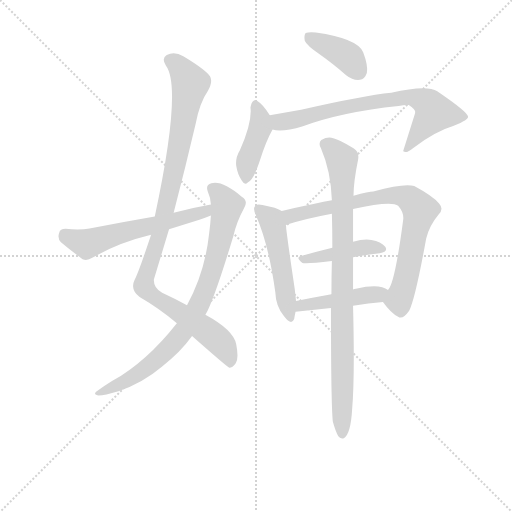
t = 0.00 s
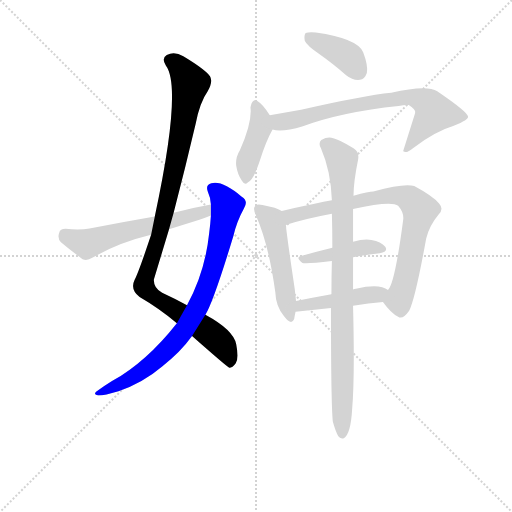
t = 1.72 s
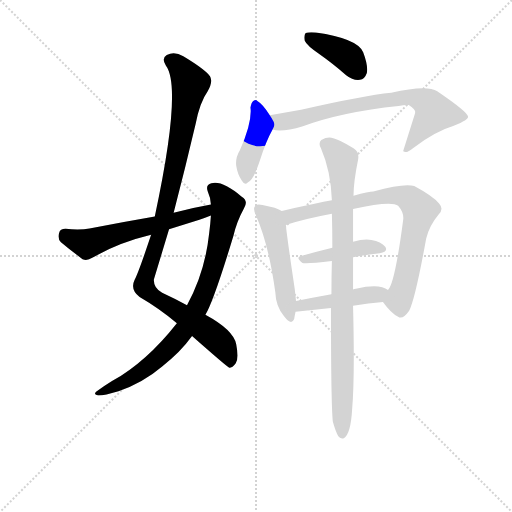
t = 3.44 s
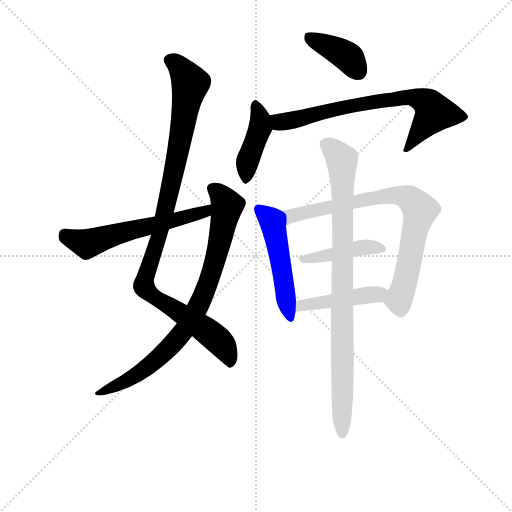
t = 5.16 s
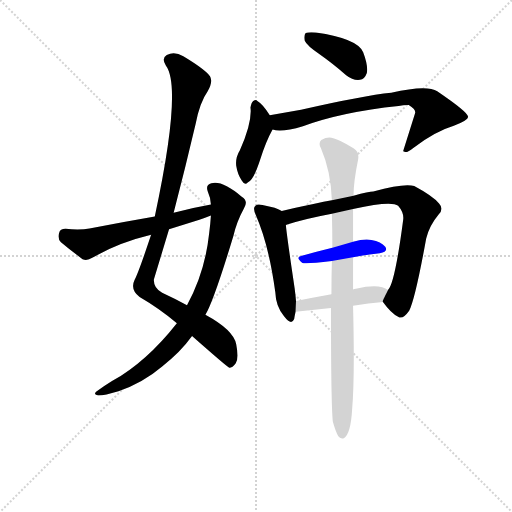
t = 6.88 s
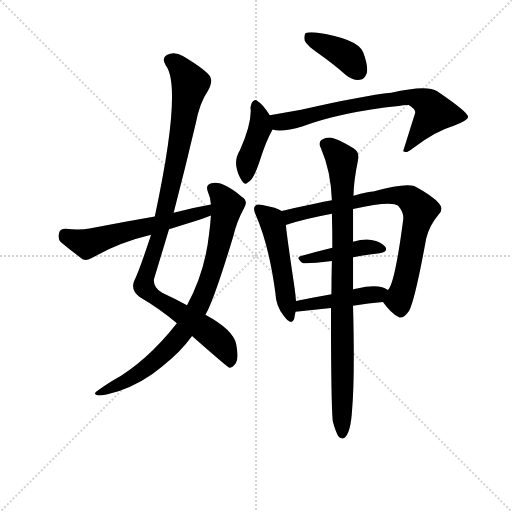
t = 8.60 s

The animated SVG that drew these frames (rendered in a browser with its animation timeline set to each time). Animation: 11 CSS @keyframes rules; one cycle of 8.60 s.

<svg version="1.1" viewBox="0 0 1024 1024" xmlns="http://www.w3.org/2000/svg">
  <g stroke="lightgray" stroke-dasharray="1,1" stroke-width="1" transform="scale(4, 4)">
    <line x1="0" y1="0" x2="256" y2="256"></line>
    <line x1="256" y1="0" x2="0" y2="256"></line>
    <line x1="128" y1="0" x2="128" y2="256"></line>
    <line x1="0" y1="128" x2="256" y2="128"></line>
  </g>
<g transform="scale(0.92, -0.92) translate(60, -900)">
   <style type="text/css">
    @keyframes keyframes0 {
      from {
       stroke: blue;
       stroke-dashoffset: 1037;
       stroke-width: 128;
       }
       77% {
       animation-timing-function: step-end;
       stroke: blue;
       stroke-dashoffset: 0;
       stroke-width: 128;
       }
       to {
       stroke: black;
       stroke-width: 1024;
       }
       }
       #make-me-a-hanzi-animation-0 {
         animation: keyframes0 1.093913s both;
         animation-delay: 0.000000s;
         animation-timing-function: linear;
       }
    @keyframes keyframes1 {
      from {
       stroke: blue;
       stroke-dashoffset: 827;
       stroke-width: 128;
       }
       73% {
       animation-timing-function: step-end;
       stroke: blue;
       stroke-dashoffset: 0;
       stroke-width: 128;
       }
       to {
       stroke: black;
       stroke-width: 1024;
       }
       }
       #make-me-a-hanzi-animation-1 {
         animation: keyframes1 0.923014s both;
         animation-delay: 1.093913s;
         animation-timing-function: linear;
       }
    @keyframes keyframes2 {
      from {
       stroke: blue;
       stroke-dashoffset: 587;
       stroke-width: 128;
       }
       66% {
       animation-timing-function: step-end;
       stroke: blue;
       stroke-dashoffset: 0;
       stroke-width: 128;
       }
       to {
       stroke: black;
       stroke-width: 1024;
       }
       }
       #make-me-a-hanzi-animation-2 {
         animation: keyframes2 0.727702s both;
         animation-delay: 2.016927s;
         animation-timing-function: linear;
       }
    @keyframes keyframes3 {
      from {
       stroke: blue;
       stroke-dashoffset: 392;
       stroke-width: 128;
       }
       56% {
       animation-timing-function: step-end;
       stroke: blue;
       stroke-dashoffset: 0;
       stroke-width: 128;
       }
       to {
       stroke: black;
       stroke-width: 1024;
       }
       }
       #make-me-a-hanzi-animation-3 {
         animation: keyframes3 0.569010s both;
         animation-delay: 2.744629s;
         animation-timing-function: linear;
       }
    @keyframes keyframes4 {
      from {
       stroke: blue;
       stroke-dashoffset: 418;
       stroke-width: 128;
       }
       58% {
       animation-timing-function: step-end;
       stroke: blue;
       stroke-dashoffset: 0;
       stroke-width: 128;
       }
       to {
       stroke: black;
       stroke-width: 1024;
       }
       }
       #make-me-a-hanzi-animation-4 {
         animation: keyframes4 0.590169s both;
         animation-delay: 3.313639s;
         animation-timing-function: linear;
       }
    @keyframes keyframes5 {
      from {
       stroke: blue;
       stroke-dashoffset: 728;
       stroke-width: 128;
       }
       70% {
       animation-timing-function: step-end;
       stroke: blue;
       stroke-dashoffset: 0;
       stroke-width: 128;
       }
       to {
       stroke: black;
       stroke-width: 1024;
       }
       }
       #make-me-a-hanzi-animation-5 {
         animation: keyframes5 0.842448s both;
         animation-delay: 3.903809s;
         animation-timing-function: linear;
       }
    @keyframes keyframes6 {
      from {
       stroke: blue;
       stroke-dashoffset: 503;
       stroke-width: 128;
       }
       62% {
       animation-timing-function: step-end;
       stroke: blue;
       stroke-dashoffset: 0;
       stroke-width: 128;
       }
       to {
       stroke: black;
       stroke-width: 1024;
       }
       }
       #make-me-a-hanzi-animation-6 {
         animation: keyframes6 0.659342s both;
         animation-delay: 4.746257s;
         animation-timing-function: linear;
       }
    @keyframes keyframes7 {
      from {
       stroke: blue;
       stroke-dashoffset: 782;
       stroke-width: 128;
       }
       72% {
       animation-timing-function: step-end;
       stroke: blue;
       stroke-dashoffset: 0;
       stroke-width: 128;
       }
       to {
       stroke: black;
       stroke-width: 1024;
       }
       }
       #make-me-a-hanzi-animation-7 {
         animation: keyframes7 0.886393s both;
         animation-delay: 5.405599s;
         animation-timing-function: linear;
       }
    @keyframes keyframes8 {
      from {
       stroke: blue;
       stroke-dashoffset: 427;
       stroke-width: 128;
       }
       58% {
       animation-timing-function: step-end;
       stroke: blue;
       stroke-dashoffset: 0;
       stroke-width: 128;
       }
       to {
       stroke: black;
       stroke-width: 1024;
       }
       }
       #make-me-a-hanzi-animation-8 {
         animation: keyframes8 0.597493s both;
         animation-delay: 6.291992s;
         animation-timing-function: linear;
       }
    @keyframes keyframes9 {
      from {
       stroke: blue;
       stroke-dashoffset: 449;
       stroke-width: 128;
       }
       59% {
       animation-timing-function: step-end;
       stroke: blue;
       stroke-dashoffset: 0;
       stroke-width: 128;
       }
       to {
       stroke: black;
       stroke-width: 1024;
       }
       }
       #make-me-a-hanzi-animation-9 {
         animation: keyframes9 0.615397s both;
         animation-delay: 6.889486s;
         animation-timing-function: linear;
       }
    @keyframes keyframes10 {
      from {
       stroke: blue;
       stroke-dashoffset: 902;
       stroke-width: 128;
       }
       75% {
       animation-timing-function: step-end;
       stroke: blue;
       stroke-dashoffset: 0;
       stroke-width: 128;
       }
       to {
       stroke: black;
       stroke-width: 1024;
       }
       }
       #make-me-a-hanzi-animation-10 {
         animation: keyframes10 0.984049s both;
         animation-delay: 7.504883s;
         animation-timing-function: linear;
       }
</style>
<path d="M 357.5 169.5 Q 433.5 102.5 438.5 100.5 Q 445.5 100.5 452.5 110.5 Q 459.5 120.5 453.5 151.5 Q 447.5 182.5 386.5 215.5 L 346.5 236.5 Q 322.5 249.5 292.5 263.5 Q 273.5 273.5 274.5 292.5 L 307.5 401.5 L 317.5 437.5 Q 342.5 533.5 365.5 631.5 Q 374.5 677.5 391.5 701.5 Q 403.5 722.5 396.5 734.5 Q 383.5 750.5 338.5 777.5 Q 319.5 789.5 302.5 780.5 Q 290.5 773.5 300.5 757.5 Q 336.5 709.5 276.5 429.5 L 268.5 389.5 Q 240.5 305.5 232.5 291.5 Q 222.5 270.5 243.5 254.5 Q 286.5 229.5 324.5 197.5 L 357.5 169.5 Z" fill="lightgray"></path> 
<path d="M 324.5 197.5 Q 258.5 113.5 183.5 71.5 Q 167.5 61.5 153.5 51.5 Q 140.5 44.5 151.5 40.5 Q 164.5 39.5 197.5 49.5 Q 251.5 68.5 292.5 103.5 Q 332.5 134.5 357.5 169.5 L 386.5 215.5 Q 404.5 245.5 447.5 387.5 Q 454.5 418.5 470.5 447.5 Q 480.5 463.5 465.5 472.5 Q 422.5 508.5 399.5 501.5 Q 386.5 498.5 391.5 484.5 Q 397.5 471.5 398.5 455.5 L 398.5 431.5 Q 397.5 413.5 394.5 391.5 Q 385.5 307.5 346.5 236.5 L 324.5 197.5 Z" fill="lightgray"></path> 
<path d="M 398.5 455.5 Q 358.5 448.5 317.5 437.5 L 276.5 429.5 Q 207.5 417.5 134.5 403.5 Q 115.5 399.5 82.5 402.5 Q 70.5 402.5 68.5 393.5 Q 64.5 381.5 72.5 373.5 Q 91.5 357.5 119.5 336.5 Q 129.5 332.5 140.5 339.5 Q 197.5 372.5 268.5 389.5 L 307.5 401.5 L 373.5 422.5 Q 386.5 426.5 398.5 431.5 C 426.5 442.5 428.5 460.5 398.5 455.5 Z" fill="lightgray"></path> 
<path d="M 635.5 781.5 Q 662.5 762.5 692.5 736.5 Q 707.5 724.5 722.5 726.5 Q 732.5 727.5 737.5 741.5 Q 740.5 757.5 729.5 786.5 Q 717.5 816.5 626.5 829.5 Q 610.5 830.5 604.5 828.5 Q 600.5 824.5 602.5 811.5 Q 606.5 801.5 635.5 781.5 Z" fill="lightgray"></path> 
<path d="M 526.5 649.5 Q 511.5 673.5 499.5 680.5 Q 496.5 684.5 490.5 680.5 Q 486.5 677.5 484.5 666.5 Q 488.5 633.5 461.5 573.5 Q 451.5 557.5 453.5 539.5 Q 456.5 520.5 465.5 507.5 Q 472.5 495.5 478.5 503.5 Q 490.5 506.5 505.5 552.5 Q 517.5 591.5 532.5 618.5 C 538.5 630.5 538.5 630.5 526.5 649.5 Z" fill="lightgray"></path> 
<path d="M 532.5 618.5 Q 551.5 611.5 598.5 625.5 Q 682.5 656.5 806.5 669.5 Q 821.5 672.5 828.5 671.5 Q 844.5 661.5 842.5 654.5 L 816.5 571.5 L 817.5 570.5 Q 824.5 566.5 838.5 578.5 Q 886.5 614.5 926.5 626.5 Q 959.5 639.5 957.5 646.5 Q 956.5 656.5 890.5 701.5 Q 868.5 716.5 790.5 698.5 Q 730.5 692.5 594.5 661.5 L 526.5 649.5 C 496.5 644.5 502.5 622.5 532.5 618.5 Z" fill="lightgray"></path> 
<path d="M 552.5 441.5 Q 542.5 448.5 510.5 454.5 Q 498.5 457.5 495.5 452.5 Q 488.5 448.5 496.5 431.5 Q 524.5 367.5 538.5 264.5 Q 539.5 233.5 557.5 212.5 Q 573.5 191.5 579.5 206.5 Q 580.5 213.5 582.5 222.5 L 583.5 245.5 Q 582.5 258.5 580.5 273.5 Q 565.5 373.5 561.5 409.5 Q 561.5 410.5 562.5 411.5 C 563.5 435.5 563.5 435.5 552.5 441.5 Z" fill="lightgray"></path> 
<path d="M 772.5 243.5 Q 790.5 218.5 805.5 211.5 Q 815.5 204.5 829.5 224.5 Q 842.5 249.5 866.5 381.5 Q 873.5 409.5 893.5 433.5 Q 905.5 445.5 894.5 457.5 Q 881.5 473.5 840.5 495.5 Q 819.5 502.5 751.5 483.5 Q 742.5 483.5 708.5 474.5 L 661.5 464.5 Q 655.5 464.5 552.5 441.5 C 523.5 434.5 533.5 402.5 562.5 411.5 Q 602.5 424.5 661.5 435.5 L 707.5 445.5 Q 791.5 464.5 805.5 452.5 Q 818.5 437.5 816.5 422.5 Q 798.5 284.5 783.5 269.5 C 771.5 245.5 771.5 245.5 772.5 243.5 Z" fill="lightgray"></path> 
<path d="M 707.5 340.5 Q 735.5 346.5 765.5 349.5 Q 784.5 352.5 777.5 363.5 Q 768.5 375.5 747.5 378.5 Q 731.5 381.5 707.5 374.5 L 662.5 361.5 Q 625.5 352.5 594.5 343.5 Q 581.5 340.5 597.5 328.5 Q 603.5 325.5 661.5 332.5 L 707.5 340.5 Z" fill="lightgray"></path> 
<path d="M 707.5 235.5 Q 741.5 241.5 772.5 243.5 C 802.5 245.5 808.5 253.5 783.5 269.5 Q 765.5 284.5 713.5 272.5 Q 709.5 272.5 707.5 270.5 L 660.5 260.5 Q 620.5 253.5 583.5 245.5 C 554.5 239.5 552.5 219.5 582.5 222.5 L 659.5 230.5 L 707.5 235.5 Z" fill="lightgray"></path> 
<path d="M 663.5 -16.5 Q 669.5 -38.5 675.5 -48.5 Q 679.5 -54.5 687.5 -52.5 Q 702.5 -43.5 705.5 10.5 Q 711.5 79.5 707.5 235.5 L 707.5 270.5 L 707.5 340.5 L 707.5 374.5 L 707.5 445.5 L 708.5 474.5 Q 708.5 504.5 718.5 553.5 Q 721.5 569.5 708.5 577.5 Q 678.5 596.5 664.5 599.5 Q 652.5 603.5 638.5 595.5 Q 631.5 588.5 637.5 578.5 Q 659.5 527.5 661.5 464.5 L 661.5 435.5 Q 662.5 401.5 662.5 361.5 L 661.5 332.5 Q 660.5 298.5 660.5 260.5 L 659.5 230.5 Q 659.5 23.5 663.5 -16.5 Z" fill="lightgray"></path> 
      <clipPath id="make-me-a-hanzi-clip-0">
      <path d="M 357.5 169.5 Q 433.5 102.5 438.5 100.5 Q 445.5 100.5 452.5 110.5 Q 459.5 120.5 453.5 151.5 Q 447.5 182.5 386.5 215.5 L 346.5 236.5 Q 322.5 249.5 292.5 263.5 Q 273.5 273.5 274.5 292.5 L 307.5 401.5 L 317.5 437.5 Q 342.5 533.5 365.5 631.5 Q 374.5 677.5 391.5 701.5 Q 403.5 722.5 396.5 734.5 Q 383.5 750.5 338.5 777.5 Q 319.5 789.5 302.5 780.5 Q 290.5 773.5 300.5 757.5 Q 336.5 709.5 276.5 429.5 L 268.5 389.5 Q 240.5 305.5 232.5 291.5 Q 222.5 270.5 243.5 254.5 Q 286.5 229.5 324.5 197.5 L 357.5 169.5 Z" fill="lightgray"></path>
      </clipPath>
      <path clip-path="url(#make-me-a-hanzi-clip-0)" d="M 310.5 768.5 L 333.5 750.5 L 353.5 717.5 L 308.5 479.5 L 252.5 278.5 L 270.5 257.5 L 382.5 186.5 L 416.5 157.5 L 439.5 120.5 L 440.5 106.5 " fill="none" id="make-me-a-hanzi-animation-0" stroke-dasharray="909 1818" stroke-linecap="round"></path>

      <clipPath id="make-me-a-hanzi-clip-1">
      <path d="M 324.5 197.5 Q 258.5 113.5 183.5 71.5 Q 167.5 61.5 153.5 51.5 Q 140.5 44.5 151.5 40.5 Q 164.5 39.5 197.5 49.5 Q 251.5 68.5 292.5 103.5 Q 332.5 134.5 357.5 169.5 L 386.5 215.5 Q 404.5 245.5 447.5 387.5 Q 454.5 418.5 470.5 447.5 Q 480.5 463.5 465.5 472.5 Q 422.5 508.5 399.5 501.5 Q 386.5 498.5 391.5 484.5 Q 397.5 471.5 398.5 455.5 L 398.5 431.5 Q 397.5 413.5 394.5 391.5 Q 385.5 307.5 346.5 236.5 L 324.5 197.5 Z" fill="lightgray"></path>
      </clipPath>
      <path clip-path="url(#make-me-a-hanzi-clip-1)" d="M 400.5 490.5 L 418.5 476.5 L 433.5 453.5 L 410.5 339.5 L 371.5 234.5 L 343.5 186.5 L 298.5 134.5 L 227.5 79.5 L 156.5 45.5 " fill="none" id="make-me-a-hanzi-animation-1" stroke-dasharray="699 1398" stroke-linecap="round"></path>

      <clipPath id="make-me-a-hanzi-clip-2">
      <path d="M 398.5 455.5 Q 358.5 448.5 317.5 437.5 L 276.5 429.5 Q 207.5 417.5 134.5 403.5 Q 115.5 399.5 82.5 402.5 Q 70.5 402.5 68.5 393.5 Q 64.5 381.5 72.5 373.5 Q 91.5 357.5 119.5 336.5 Q 129.5 332.5 140.5 339.5 Q 197.5 372.5 268.5 389.5 L 307.5 401.5 L 373.5 422.5 Q 386.5 426.5 398.5 431.5 C 426.5 442.5 428.5 460.5 398.5 455.5 Z" fill="lightgray"></path>
      </clipPath>
      <path clip-path="url(#make-me-a-hanzi-clip-2)" d="M 80.5 390.5 L 128.5 369.5 L 385.5 439.5 L 392.5 449.5 " fill="none" id="make-me-a-hanzi-animation-2" stroke-dasharray="459 918" stroke-linecap="round"></path>

      <clipPath id="make-me-a-hanzi-clip-3">
      <path d="M 635.5 781.5 Q 662.5 762.5 692.5 736.5 Q 707.5 724.5 722.5 726.5 Q 732.5 727.5 737.5 741.5 Q 740.5 757.5 729.5 786.5 Q 717.5 816.5 626.5 829.5 Q 610.5 830.5 604.5 828.5 Q 600.5 824.5 602.5 811.5 Q 606.5 801.5 635.5 781.5 Z" fill="lightgray"></path>
      </clipPath>
      <path clip-path="url(#make-me-a-hanzi-clip-3)" d="M 609.5 822.5 L 695.5 776.5 L 718.5 745.5 " fill="none" id="make-me-a-hanzi-animation-3" stroke-dasharray="264 528" stroke-linecap="round"></path>

      <clipPath id="make-me-a-hanzi-clip-4">
      <path d="M 526.5 649.5 Q 511.5 673.5 499.5 680.5 Q 496.5 684.5 490.5 680.5 Q 486.5 677.5 484.5 666.5 Q 488.5 633.5 461.5 573.5 Q 451.5 557.5 453.5 539.5 Q 456.5 520.5 465.5 507.5 Q 472.5 495.5 478.5 503.5 Q 490.5 506.5 505.5 552.5 Q 517.5 591.5 532.5 618.5 C 538.5 630.5 538.5 630.5 526.5 649.5 Z" fill="lightgray"></path>
      </clipPath>
      <path clip-path="url(#make-me-a-hanzi-clip-4)" d="M 495.5 670.5 L 505.5 645.5 L 506.5 622.5 L 480.5 557.5 L 475.5 515.5 " fill="none" id="make-me-a-hanzi-animation-4" stroke-dasharray="290 580" stroke-linecap="round"></path>

      <clipPath id="make-me-a-hanzi-clip-5">
      <path d="M 532.5 618.5 Q 551.5 611.5 598.5 625.5 Q 682.5 656.5 806.5 669.5 Q 821.5 672.5 828.5 671.5 Q 844.5 661.5 842.5 654.5 L 816.5 571.5 L 817.5 570.5 Q 824.5 566.5 838.5 578.5 Q 886.5 614.5 926.5 626.5 Q 959.5 639.5 957.5 646.5 Q 956.5 656.5 890.5 701.5 Q 868.5 716.5 790.5 698.5 Q 730.5 692.5 594.5 661.5 L 526.5 649.5 C 496.5 644.5 502.5 622.5 532.5 618.5 Z" fill="lightgray"></path>
      </clipPath>
      <path clip-path="url(#make-me-a-hanzi-clip-5)" d="M 534.5 643.5 L 550.5 635.5 L 585.5 639.5 L 698.5 669.5 L 840.5 688.5 L 872.5 673.5 L 884.5 655.5 L 821.5 575.5 " fill="none" id="make-me-a-hanzi-animation-5" stroke-dasharray="600 1200" stroke-linecap="round"></path>

      <clipPath id="make-me-a-hanzi-clip-6">
      <path d="M 552.5 441.5 Q 542.5 448.5 510.5 454.5 Q 498.5 457.5 495.5 452.5 Q 488.5 448.5 496.5 431.5 Q 524.5 367.5 538.5 264.5 Q 539.5 233.5 557.5 212.5 Q 573.5 191.5 579.5 206.5 Q 580.5 213.5 582.5 222.5 L 583.5 245.5 Q 582.5 258.5 580.5 273.5 Q 565.5 373.5 561.5 409.5 Q 561.5 410.5 562.5 411.5 C 563.5 435.5 563.5 435.5 552.5 441.5 Z" fill="lightgray"></path>
      </clipPath>
      <path clip-path="url(#make-me-a-hanzi-clip-6)" d="M 504.5 444.5 L 530.5 421.5 L 569.5 212.5 " fill="none" id="make-me-a-hanzi-animation-6" stroke-dasharray="375 750" stroke-linecap="round"></path>

      <clipPath id="make-me-a-hanzi-clip-7">
      <path d="M 772.5 243.5 Q 790.5 218.5 805.5 211.5 Q 815.5 204.5 829.5 224.5 Q 842.5 249.5 866.5 381.5 Q 873.5 409.5 893.5 433.5 Q 905.5 445.5 894.5 457.5 Q 881.5 473.5 840.5 495.5 Q 819.5 502.5 751.5 483.5 Q 742.5 483.5 708.5 474.5 L 661.5 464.5 Q 655.5 464.5 552.5 441.5 C 523.5 434.5 533.5 402.5 562.5 411.5 Q 602.5 424.5 661.5 435.5 L 707.5 445.5 Q 791.5 464.5 805.5 452.5 Q 818.5 437.5 816.5 422.5 Q 798.5 284.5 783.5 269.5 C 771.5 245.5 771.5 245.5 772.5 243.5 Z" fill="lightgray"></path>
      </clipPath>
      <path clip-path="url(#make-me-a-hanzi-clip-7)" d="M 566.5 421.5 L 594.5 438.5 L 765.5 473.5 L 802.5 475.5 L 833.5 465.5 L 852.5 443.5 L 823.5 297.5 L 806.5 248.5 L 811.5 229.5 " fill="none" id="make-me-a-hanzi-animation-7" stroke-dasharray="654 1308" stroke-linecap="round"></path>

      <clipPath id="make-me-a-hanzi-clip-8">
      <path d="M 707.5 340.5 Q 735.5 346.5 765.5 349.5 Q 784.5 352.5 777.5 363.5 Q 768.5 375.5 747.5 378.5 Q 731.5 381.5 707.5 374.5 L 662.5 361.5 Q 625.5 352.5 594.5 343.5 Q 581.5 340.5 597.5 328.5 Q 603.5 325.5 661.5 332.5 L 707.5 340.5 Z" fill="lightgray"></path>
      </clipPath>
      <path clip-path="url(#make-me-a-hanzi-clip-8)" d="M 601.5 337.5 L 649.5 342.5 L 730.5 362.5 L 769.5 358.5 " fill="none" id="make-me-a-hanzi-animation-8" stroke-dasharray="299 598" stroke-linecap="round"></path>

      <clipPath id="make-me-a-hanzi-clip-9">
      <path d="M 707.5 235.5 Q 741.5 241.5 772.5 243.5 C 802.5 245.5 808.5 253.5 783.5 269.5 Q 765.5 284.5 713.5 272.5 Q 709.5 272.5 707.5 270.5 L 660.5 260.5 Q 620.5 253.5 583.5 245.5 C 554.5 239.5 552.5 219.5 582.5 222.5 L 659.5 230.5 L 707.5 235.5 Z" fill="lightgray"></path>
      </clipPath>
      <path clip-path="url(#make-me-a-hanzi-clip-9)" d="M 589.5 227.5 L 595.5 236.5 L 775.5 265.5 " fill="none" id="make-me-a-hanzi-animation-9" stroke-dasharray="321 642" stroke-linecap="round"></path>

      <clipPath id="make-me-a-hanzi-clip-10">
      <path d="M 663.5 -16.5 Q 669.5 -38.5 675.5 -48.5 Q 679.5 -54.5 687.5 -52.5 Q 702.5 -43.5 705.5 10.5 Q 711.5 79.5 707.5 235.5 L 707.5 270.5 L 707.5 340.5 L 707.5 374.5 L 707.5 445.5 L 708.5 474.5 Q 708.5 504.5 718.5 553.5 Q 721.5 569.5 708.5 577.5 Q 678.5 596.5 664.5 599.5 Q 652.5 603.5 638.5 595.5 Q 631.5 588.5 637.5 578.5 Q 659.5 527.5 661.5 464.5 L 661.5 435.5 Q 662.5 401.5 662.5 361.5 L 661.5 332.5 Q 660.5 298.5 660.5 260.5 L 659.5 230.5 Q 659.5 23.5 663.5 -16.5 Z" fill="lightgray"></path>
      </clipPath>
      <path clip-path="url(#make-me-a-hanzi-clip-10)" d="M 647.5 586.5 L 667.5 572.5 L 683.5 550.5 L 683.5 -43.5 " fill="none" id="make-me-a-hanzi-animation-10" stroke-dasharray="774 1548" stroke-linecap="round"></path>

</g>
</svg>
